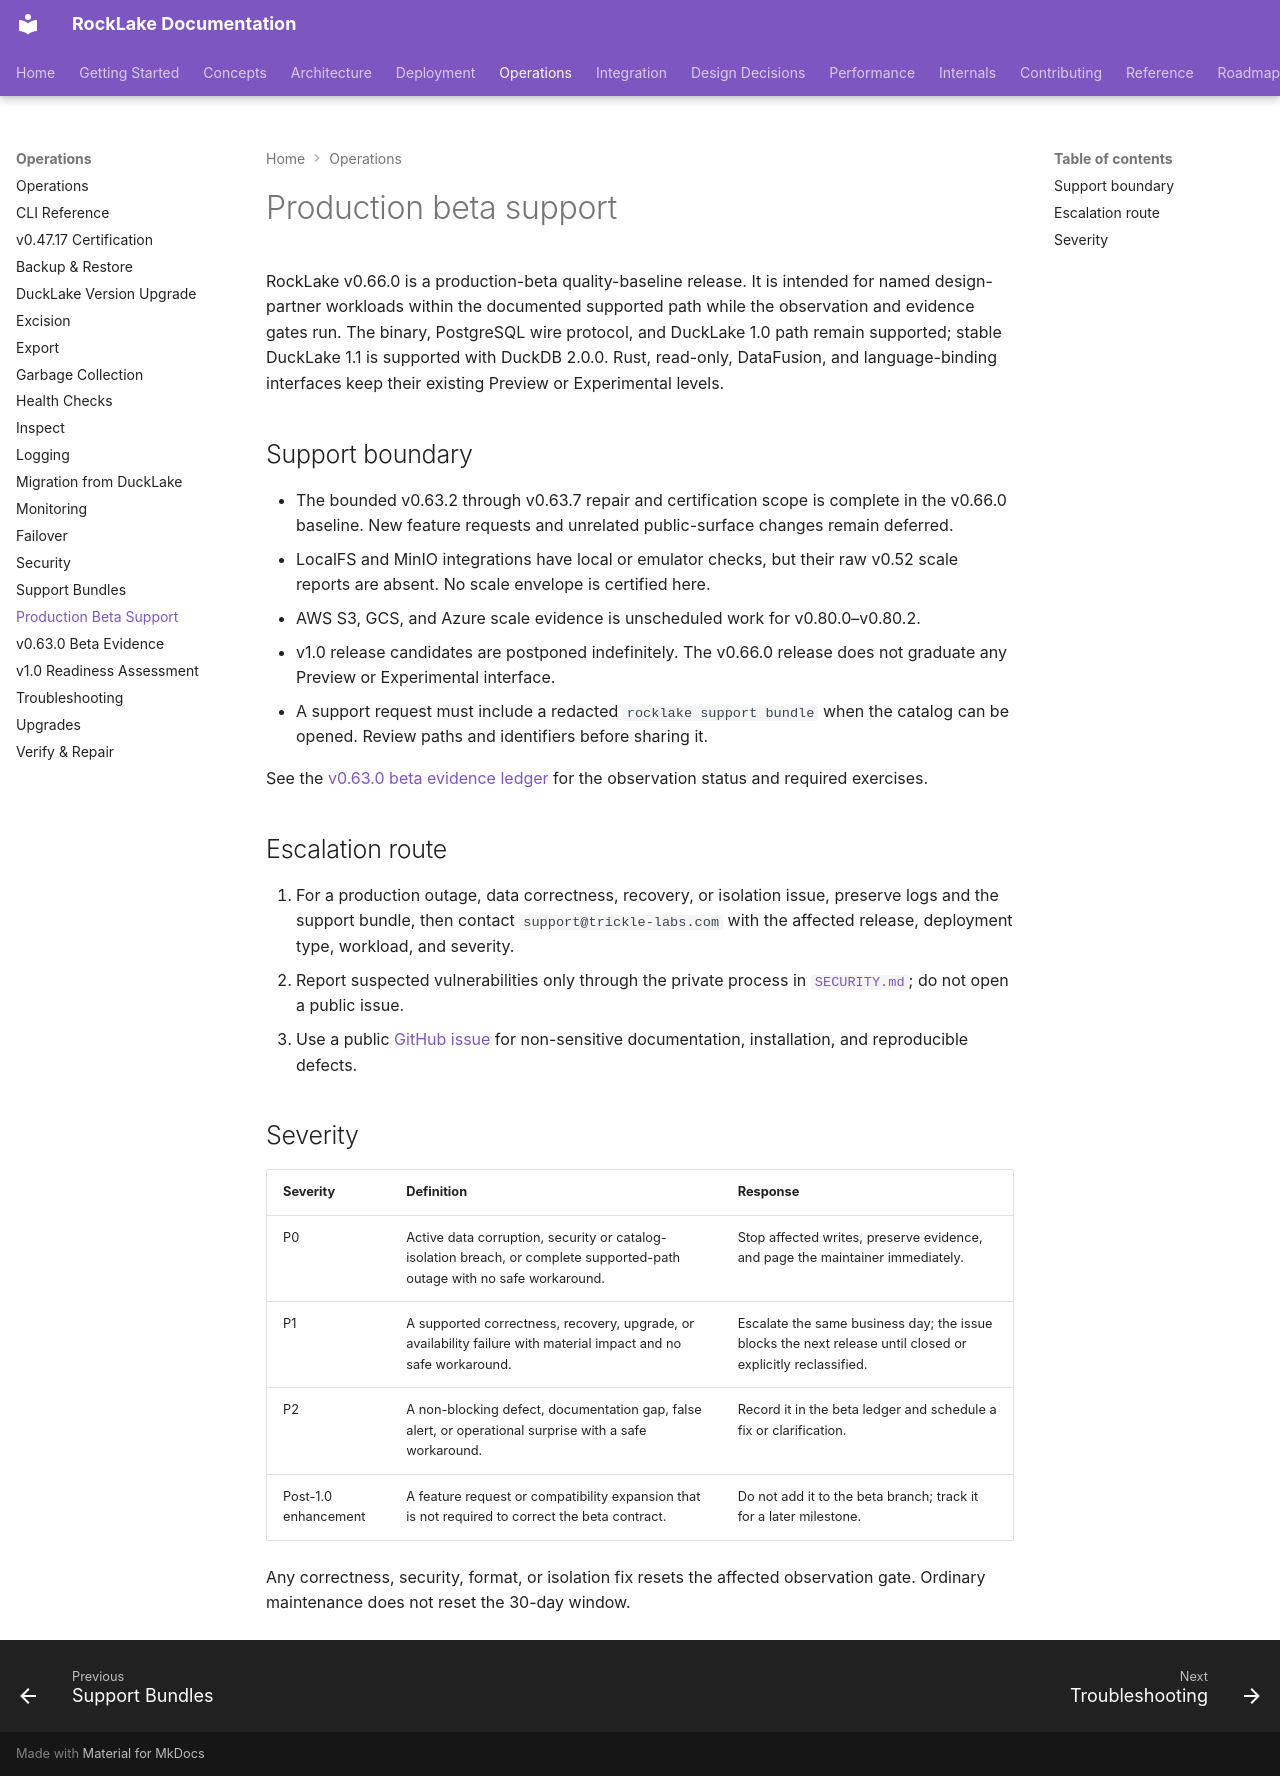

repository: trickle-labs/rocklake · page: operations/beta-support/index.html · generator: mkdocs

# Production beta support

RockLake v0.66.0 is a production-beta quality-baseline release. It is intended for
named design-partner workloads within the documented supported path while the
observation and evidence gates run.
The binary, PostgreSQL wire protocol, and DuckLake 1.0 path remain supported;
stable DuckLake 1.1 is supported with DuckDB 2.0.0. Rust, read-only, DataFusion,
and language-binding interfaces keep their existing Preview or Experimental
levels.

## Support boundary

- The bounded v0.63.2 through v0.63.7 repair and certification scope is complete
  in the v0.66.0 baseline.
  New feature requests and unrelated public-surface changes remain deferred.
- LocalFS and MinIO integrations have local or emulator checks, but their raw
  v0.52 scale reports are absent. No scale envelope is certified here.
- AWS S3, GCS, and Azure scale evidence is unscheduled work for v0.80.0–v0.80.2.
- v1.0 release candidates are postponed indefinitely. The v0.66.0 release does
  not graduate any Preview or Experimental interface.
- A support request must include a redacted `rocklake support bundle` when the
  catalog can be opened. Review paths and identifiers before sharing it.

See the [v0.63.0 beta evidence ledger](beta-evidence-v0.63.0.md) for the
observation status and required exercises.

## Escalation route

1. For a production outage, data correctness, recovery, or isolation issue,
   preserve logs and the support bundle, then contact `support@trickle-labs.com`
   with the affected release, deployment type, workload, and severity.
2. Report suspected vulnerabilities only through the private process in
   [`SECURITY.md`](https://github.com/trickle-labs/rocklake/blob/main/SECURITY.md);
   do not open a public issue.
3. Use a public [GitHub issue](https://github.com/trickle-labs/rocklake/issues)
   for non-sensitive documentation, installation, and reproducible defects.

## Severity

| Severity | Definition | Response |
|---|---|---|
| P0 | Active data corruption, security or catalog-isolation breach, or complete supported-path outage with no safe workaround. | Stop affected writes, preserve evidence, and page the maintainer immediately. |
| P1 | A supported correctness, recovery, upgrade, or availability failure with material impact and no safe workaround. | Escalate the same business day; the issue blocks the next release until closed or explicitly reclassified. |
| P2 | A non-blocking defect, documentation gap, false alert, or operational surprise with a safe workaround. | Record it in the beta ledger and schedule a fix or clarification. |
| Post-1.0 enhancement | A feature request or compatibility expansion that is not required to correct the beta contract. | Do not add it to the beta branch; track it for a later milestone. |

Any correctness, security, format, or isolation fix resets the affected
observation gate. Ordinary maintenance does not reset the 30-day window.
